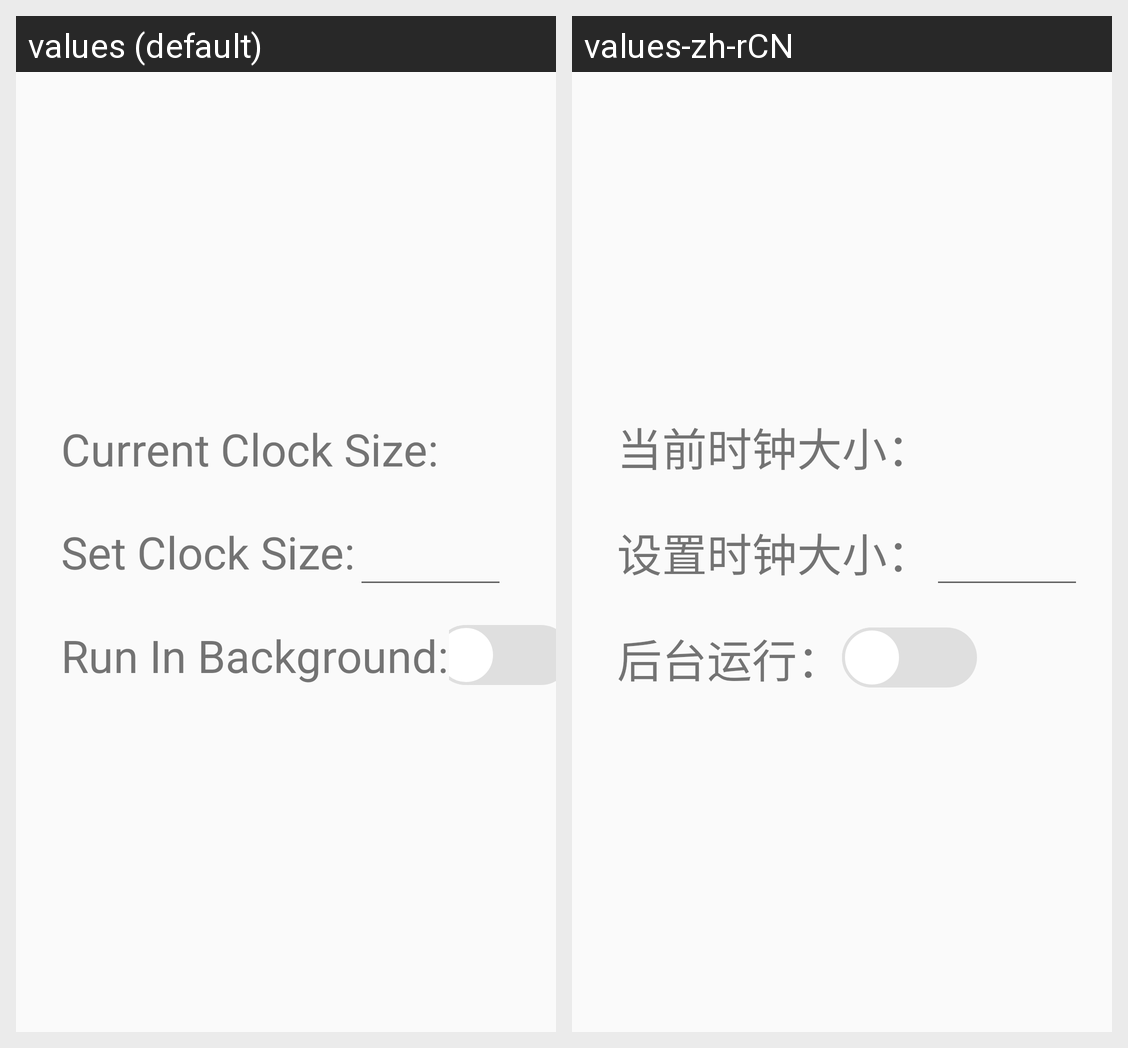

This grid shows one Android layout under two languages. Give, for every string resource on the screen, its name, the default text and each shown locale's text.
Android screen res/layout/activity_main.xml rendered under 2 locales, left to right: values (default), values-zh-rCN. Device: Nexus 5 (rendered at 1080×1920; each locale shown at half size, 540×960, under a caption strip naming it); theme AppTheme.
Strings drawn on this screen, with the default value and each locale's value (text and hints the layout hard-codes, and strings that could not be matched under every locale, appear in the picture but are not listed):

currentclocksize
  values: Current Clock Size:
  values-zh-rCN: 当前时钟大小：

clocksize
  values: Set Clock Size:
  values-zh-rCN: 设置时钟大小：

run_in_background
  values: Run In Background:
  values-zh-rCN: 后台运行：
